The GitHub repository Ayshamahshoofa/Smart-Skincare contains a labelled image folder "data" with 17 categories: basal cell carcinoma, darier s disease, epidermolysis bullosa pruriginosa, Hailey-Hailey disease, herpes simplex, impetigo, larva migrans, leprosy borderline, leprosy lepromatous, leprosy tuberculoid, lupus erythematosus chronicus discoides, melanoma, mycosis fungoides, papilomatosis confluentes and reticulate, pediculosis capitis, psoriasis, tungiasis. Examples follow, each with its label.

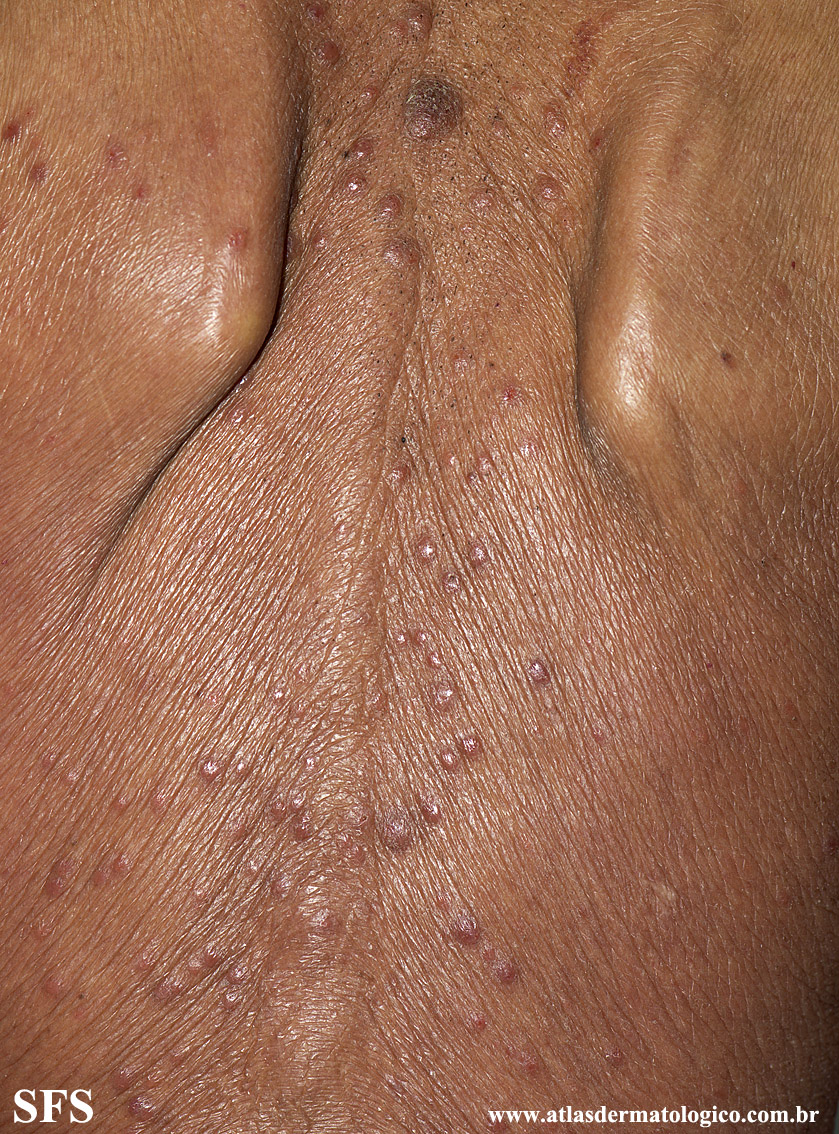
Label: mycosis fungoides

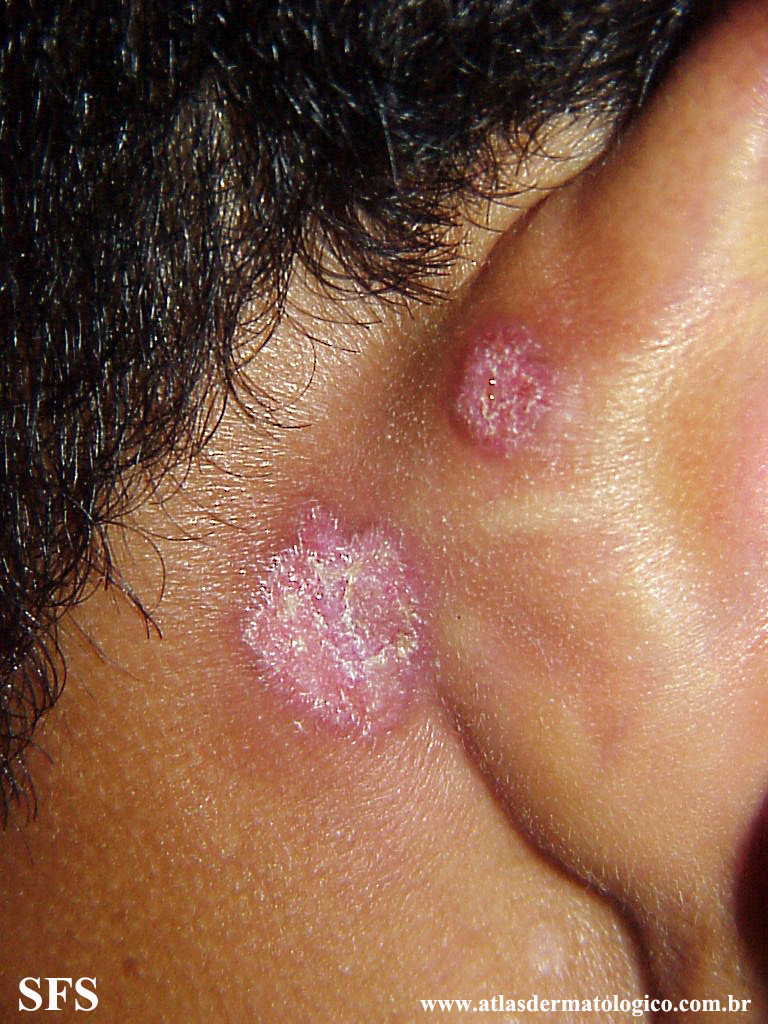
Label: lupus erythematosus chronicus discoides

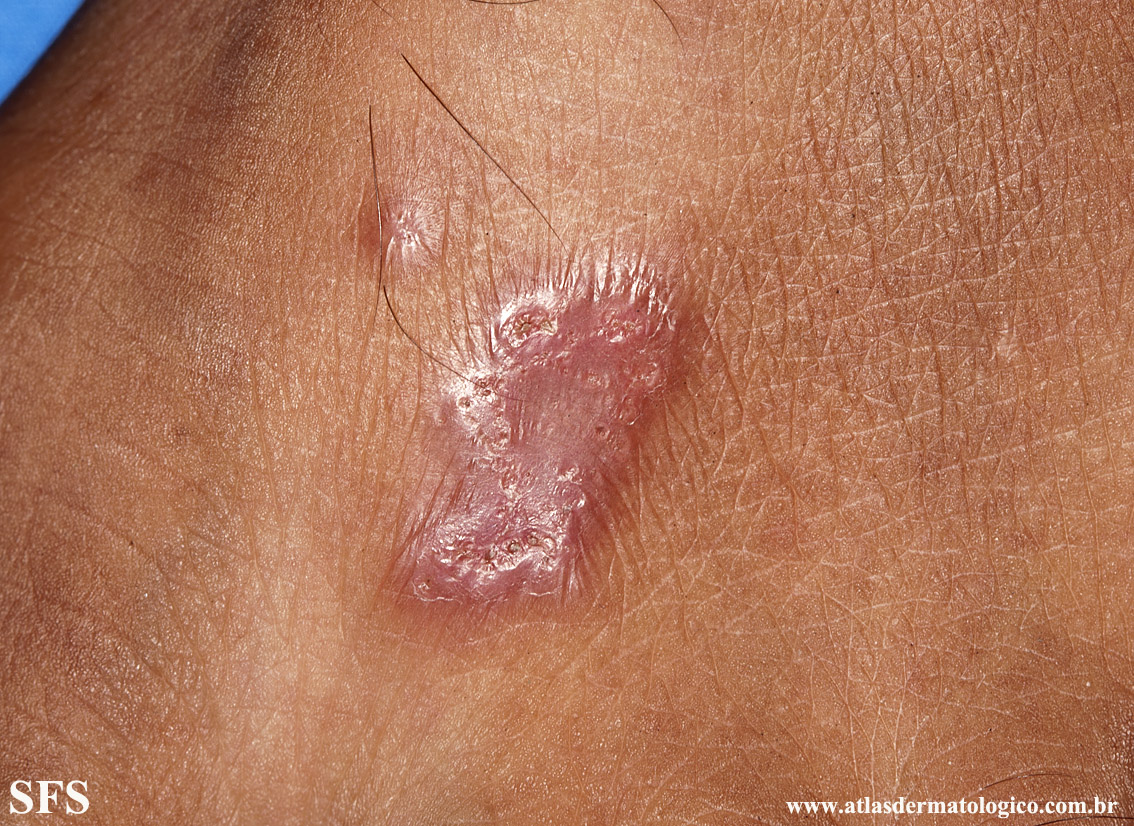
Label: leprosy tuberculoid

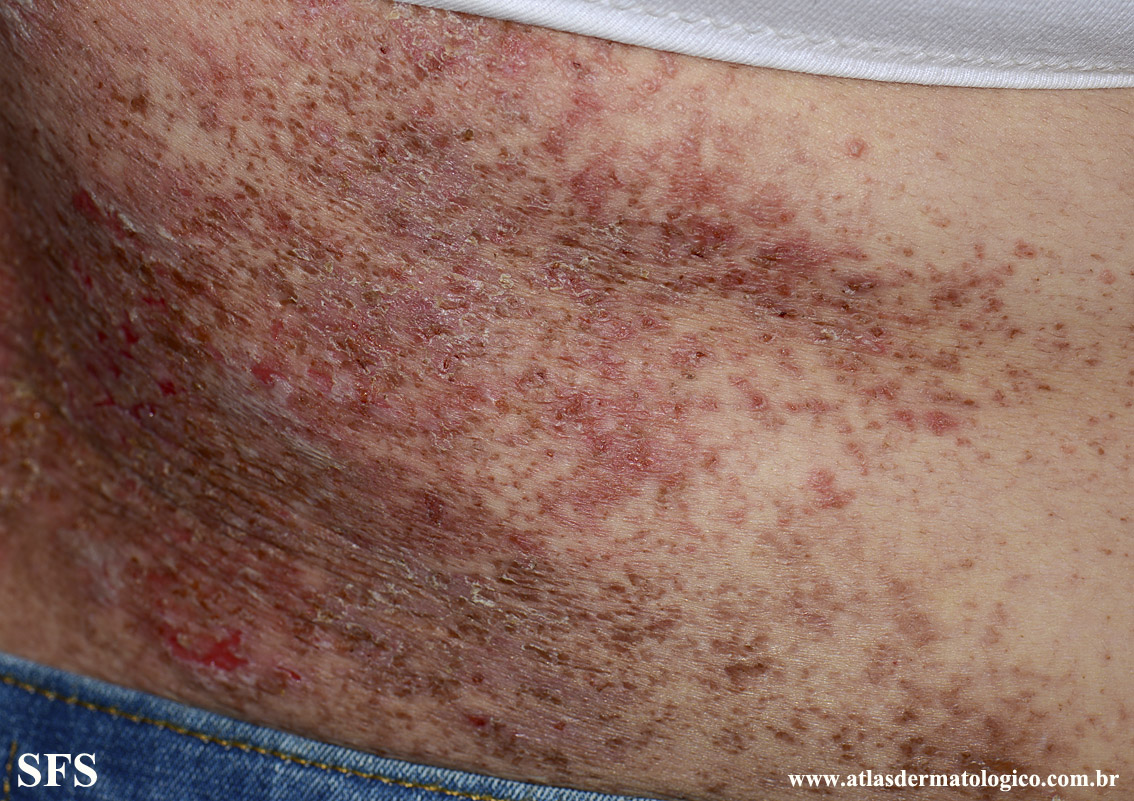
Label: darier s disease

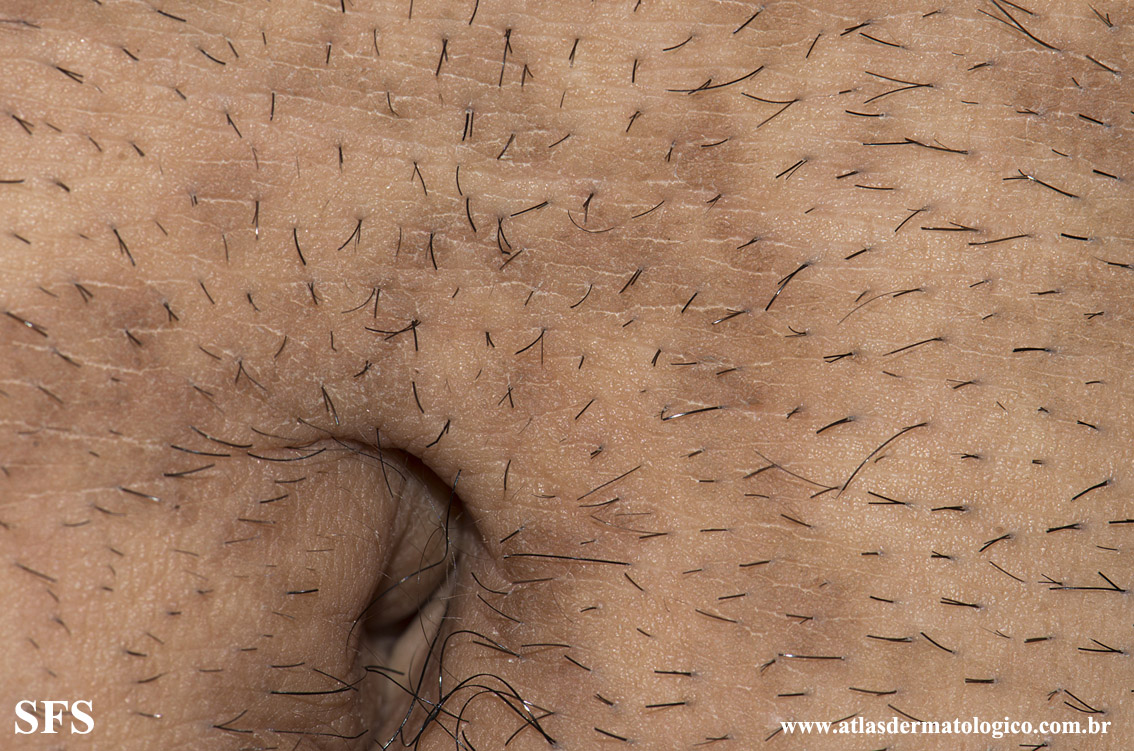
Label: papilomatosis confluentes and reticulate

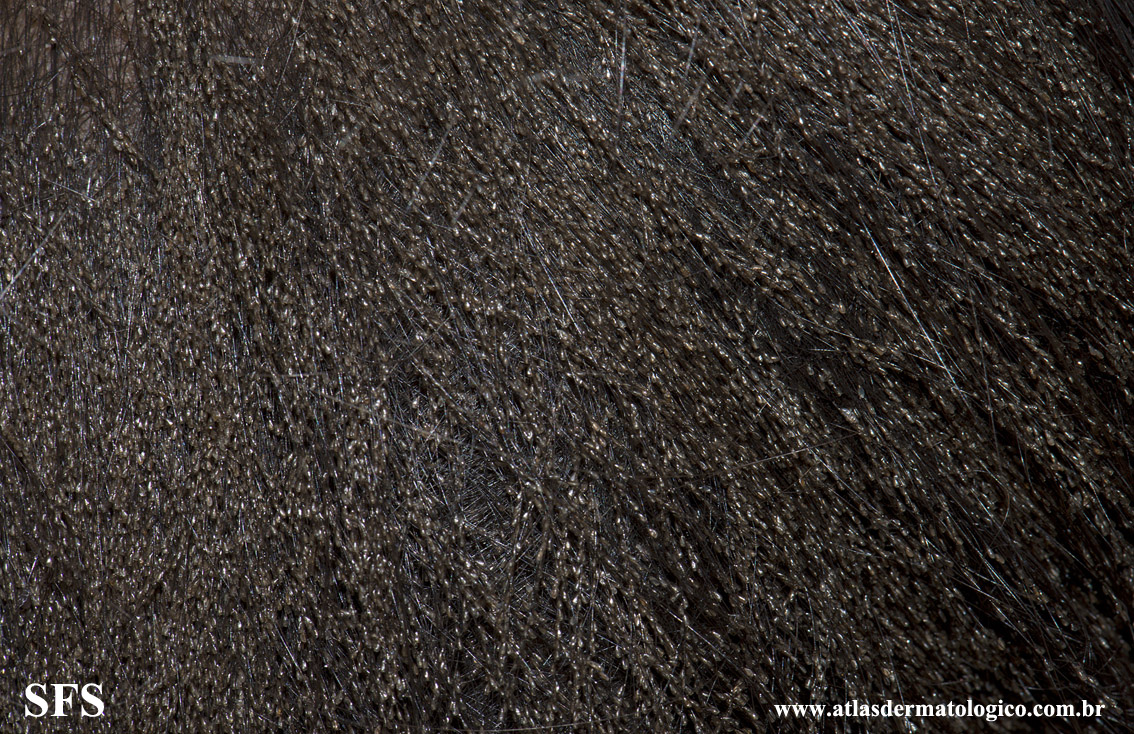
Label: pediculosis capitis
